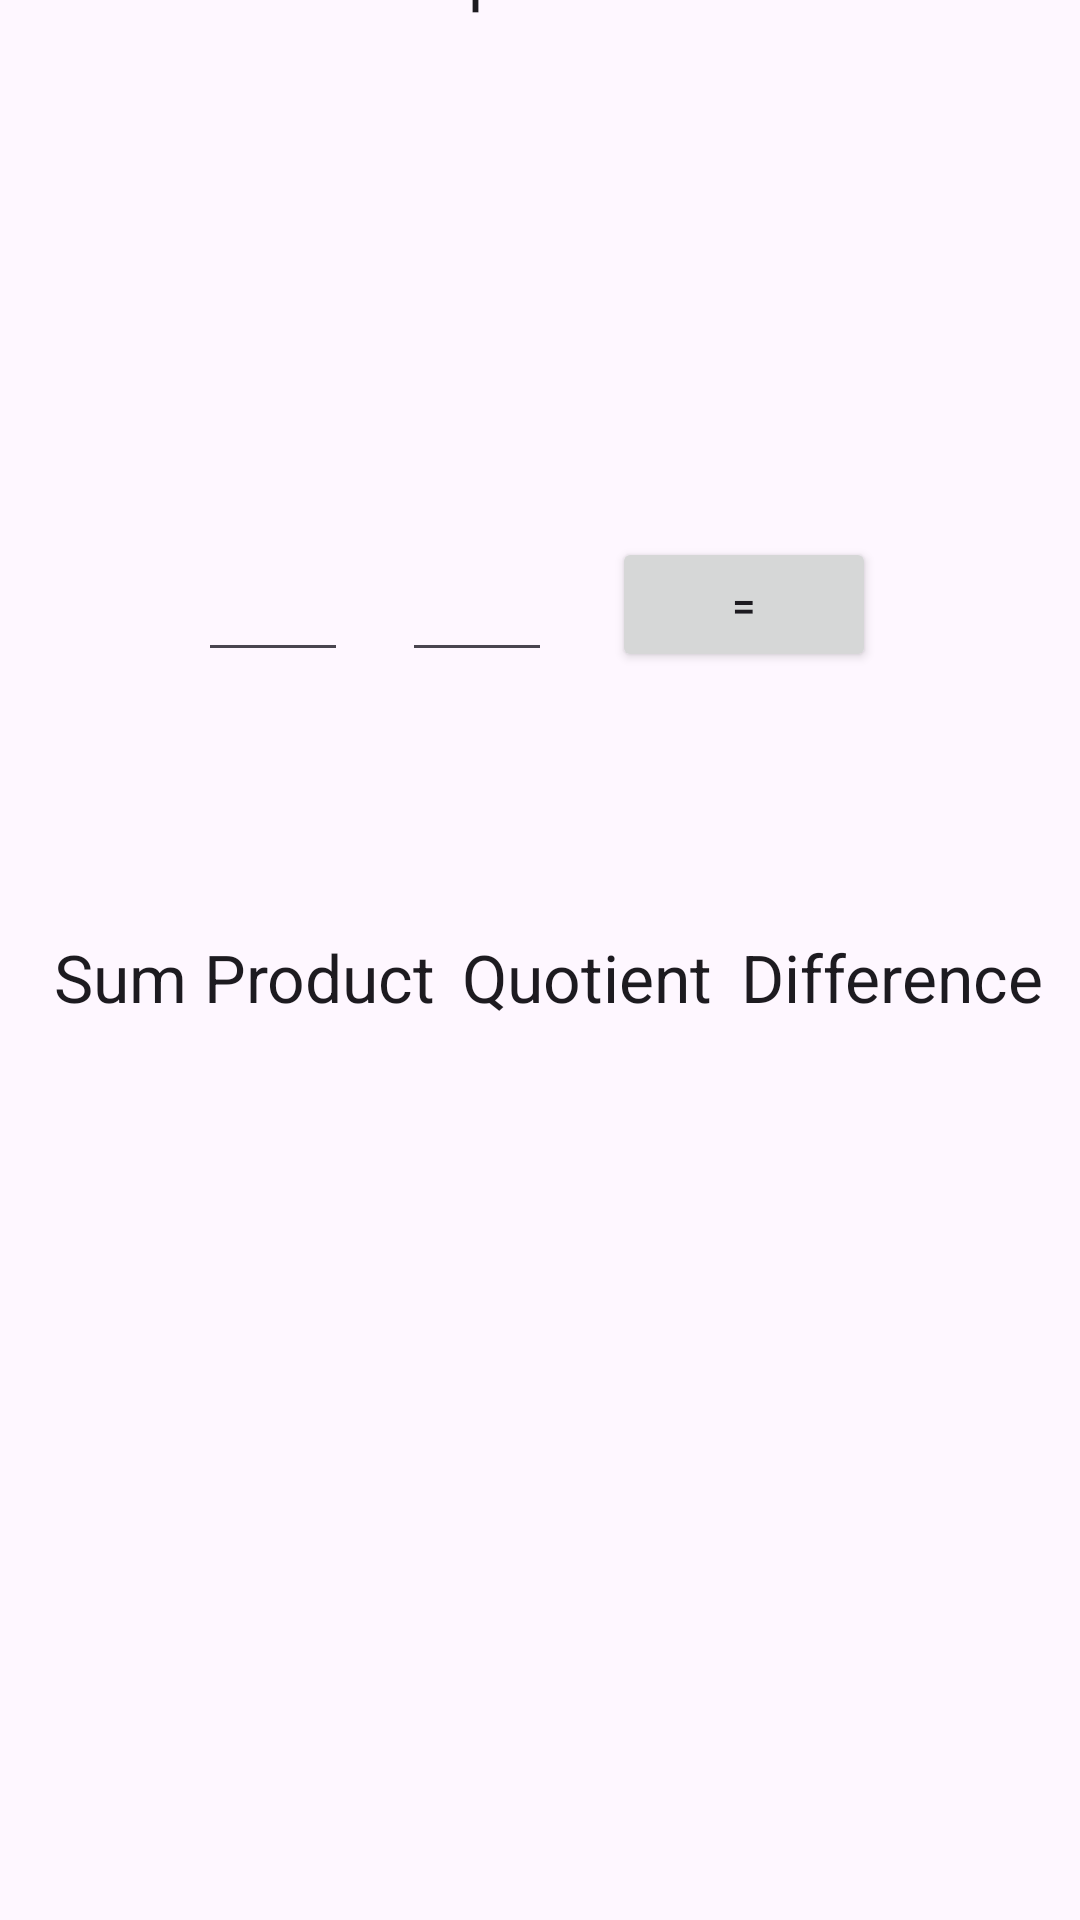

The Android layout XML behind this screen, and the referenced resources:
<!-- AndroidManifest.xml: application theme Theme.Exercise5Sujide -->
<!-- res/layout/activity_main3.xml -->
<?xml version="1.0" encoding="utf-8"?>
<androidx.constraintlayout.widget.ConstraintLayout xmlns:android="http://schemas.android.com/apk/res/android"
    xmlns:app="http://schemas.android.com/apk/res-auto"
    xmlns:tools="http://schemas.android.com/tools"
    android:layout_width="match_parent"
    android:layout_height="match_parent"
    tools:context=".MainActivity3">

    <TextView
        android:id="@+id/textView3"
        android:layout_width="105dp"
        android:layout_height="41dp"
        android:layout_below="@id/sumTextView"
        android:layout_marginEnd="8dp"
        android:layout_marginBottom="288dp"
        android:text="Difference"
        android:textAppearance="@style/TextAppearance.AppCompat.Large"
        app:layout_constraintBottom_toBottomOf="parent"
        app:layout_constraintEnd_toEndOf="parent" />

    <TextView
        android:id="@+id/textView5"
        android:layout_width="80dp"
        android:layout_height="41dp"
        android:layout_below="@id/subtractionTextView"
        android:layout_marginEnd="212dp"
        android:layout_marginBottom="288dp"
        android:text="Product"
        android:textAppearance="@style/TextAppearance.AppCompat.Large"
        app:layout_constraintBottom_toBottomOf="parent"
        app:layout_constraintEnd_toEndOf="parent" />

    <TextView
        android:id="@+id/textView2"
        android:layout_width="50dp"
        android:layout_height="41dp"
        android:layout_below="@id/equalsButton"
        android:layout_marginEnd="292dp"
        android:layout_marginBottom="288dp"
        android:text="Sum"
        android:textAppearance="@style/TextAppearance.AppCompat.Large"
        app:layout_constraintBottom_toBottomOf="parent"
        app:layout_constraintEnd_toEndOf="parent" />

    <TextView
        android:id="@+id/textView4"
        android:layout_width="90dp"
        android:layout_height="41dp"
        android:layout_below="@id/productTextView"
        android:layout_marginEnd="116dp"
        android:layout_marginBottom="288dp"
        android:text="Quotient"
        android:textAppearance="@style/TextAppearance.AppCompat.Large"
        app:layout_constraintBottom_toBottomOf="parent"
        app:layout_constraintEnd_toEndOf="parent" />

    <Button
        android:id="@+id/equalsButton"
        android:layout_width="wrap_content"
        android:layout_height="45dp"
        android:layout_below="@id/number2EditText"
        android:layout_centerHorizontal="true"
        android:layout_marginEnd="68dp"
        android:layout_marginBottom="416dp"
        android:text="="
        app:layout_constraintBottom_toBottomOf="parent"
        app:layout_constraintEnd_toEndOf="parent" />

    <EditText
        android:id="@+id/number1EditText"
        android:layout_width="50dp"
        android:layout_height="60dp"
        android:layout_marginEnd="244dp"
        android:layout_marginBottom="416dp"
        android:hint=""
        android:inputType="numberDecimal"
        app:layout_constraintBottom_toBottomOf="parent"
        app:layout_constraintEnd_toEndOf="parent" />

    <EditText
        android:id="@+id/number2EditText"
        android:layout_width="50dp"
        android:layout_height="60dp"
        android:layout_below="@id/number1EditText"
        android:layout_marginEnd="176dp"
        android:layout_marginBottom="416dp"
        android:hint=""
        android:inputType="numberDecimal"
        app:layout_constraintBottom_toBottomOf="parent"
        app:layout_constraintEnd_toEndOf="parent" />

    <TextView
        android:id="@+id/textView"
        android:layout_width="210dp"
        android:layout_height="32dp"
        android:layout_marginEnd="116dp"
        android:layout_marginBottom="632dp"
        android:text="Arithmetic Operation"
        android:textAppearance="@style/TextAppearance.AppCompat.Large"
        app:layout_constraintBottom_toBottomOf="parent"
        app:layout_constraintEnd_toEndOf="parent" />

    <TextView
        android:id="@+id/sumTextView"
        android:layout_width="wrap_content"
        android:layout_height="wrap_content"
        android:layout_marginEnd="316dp"
        android:layout_marginBottom="264dp"
        android:text=""
        android:textAppearance="@style/TextAppearance.AppCompat.Medium"
        app:layout_constraintBottom_toBottomOf="parent"
        app:layout_constraintEnd_toEndOf="parent" />

    <TextView
        android:id="@+id/subtractionTextView"
        android:layout_width="wrap_content"
        android:layout_height="wrap_content"
        android:layout_marginEnd="68dp"
        android:layout_marginBottom="264dp"
        android:text=""
        android:textAppearance="@style/TextAppearance.AppCompat.Medium"
        app:layout_constraintBottom_toBottomOf="parent"
        app:layout_constraintEnd_toEndOf="parent" />

    <TextView
        android:id="@+id/quotientTextView"
        android:layout_width="wrap_content"
        android:layout_height="wrap_content"
        android:layout_marginEnd="164dp"
        android:layout_marginBottom="264dp"
        android:text=""
        android:textAppearance="@style/TextAppearance.AppCompat.Medium"
        app:layout_constraintBottom_toBottomOf="parent"
        app:layout_constraintEnd_toEndOf="parent" />

    <TextView
        android:id="@+id/productTextView"
        android:layout_width="wrap_content"
        android:layout_height="wrap_content"
        android:layout_marginEnd="252dp"
        android:layout_marginBottom="264dp"
        android:text=""
        android:textAppearance="@style/TextAppearance.AppCompat.Medium"
        app:layout_constraintBottom_toBottomOf="parent"
        app:layout_constraintEnd_toEndOf="parent" />

</androidx.constraintlayout.widget.ConstraintLayout>
<!-- resources referenced by this layout -->
<resources>
  <style name="Theme.Exercise5Sujide" parent="Base.Theme.Exercise5Sujide" />
  <style name="Base.Theme.Exercise5Sujide" parent="Theme.Material3.DayNight.NoActionBar">
          
          
      </style>
</resources>
